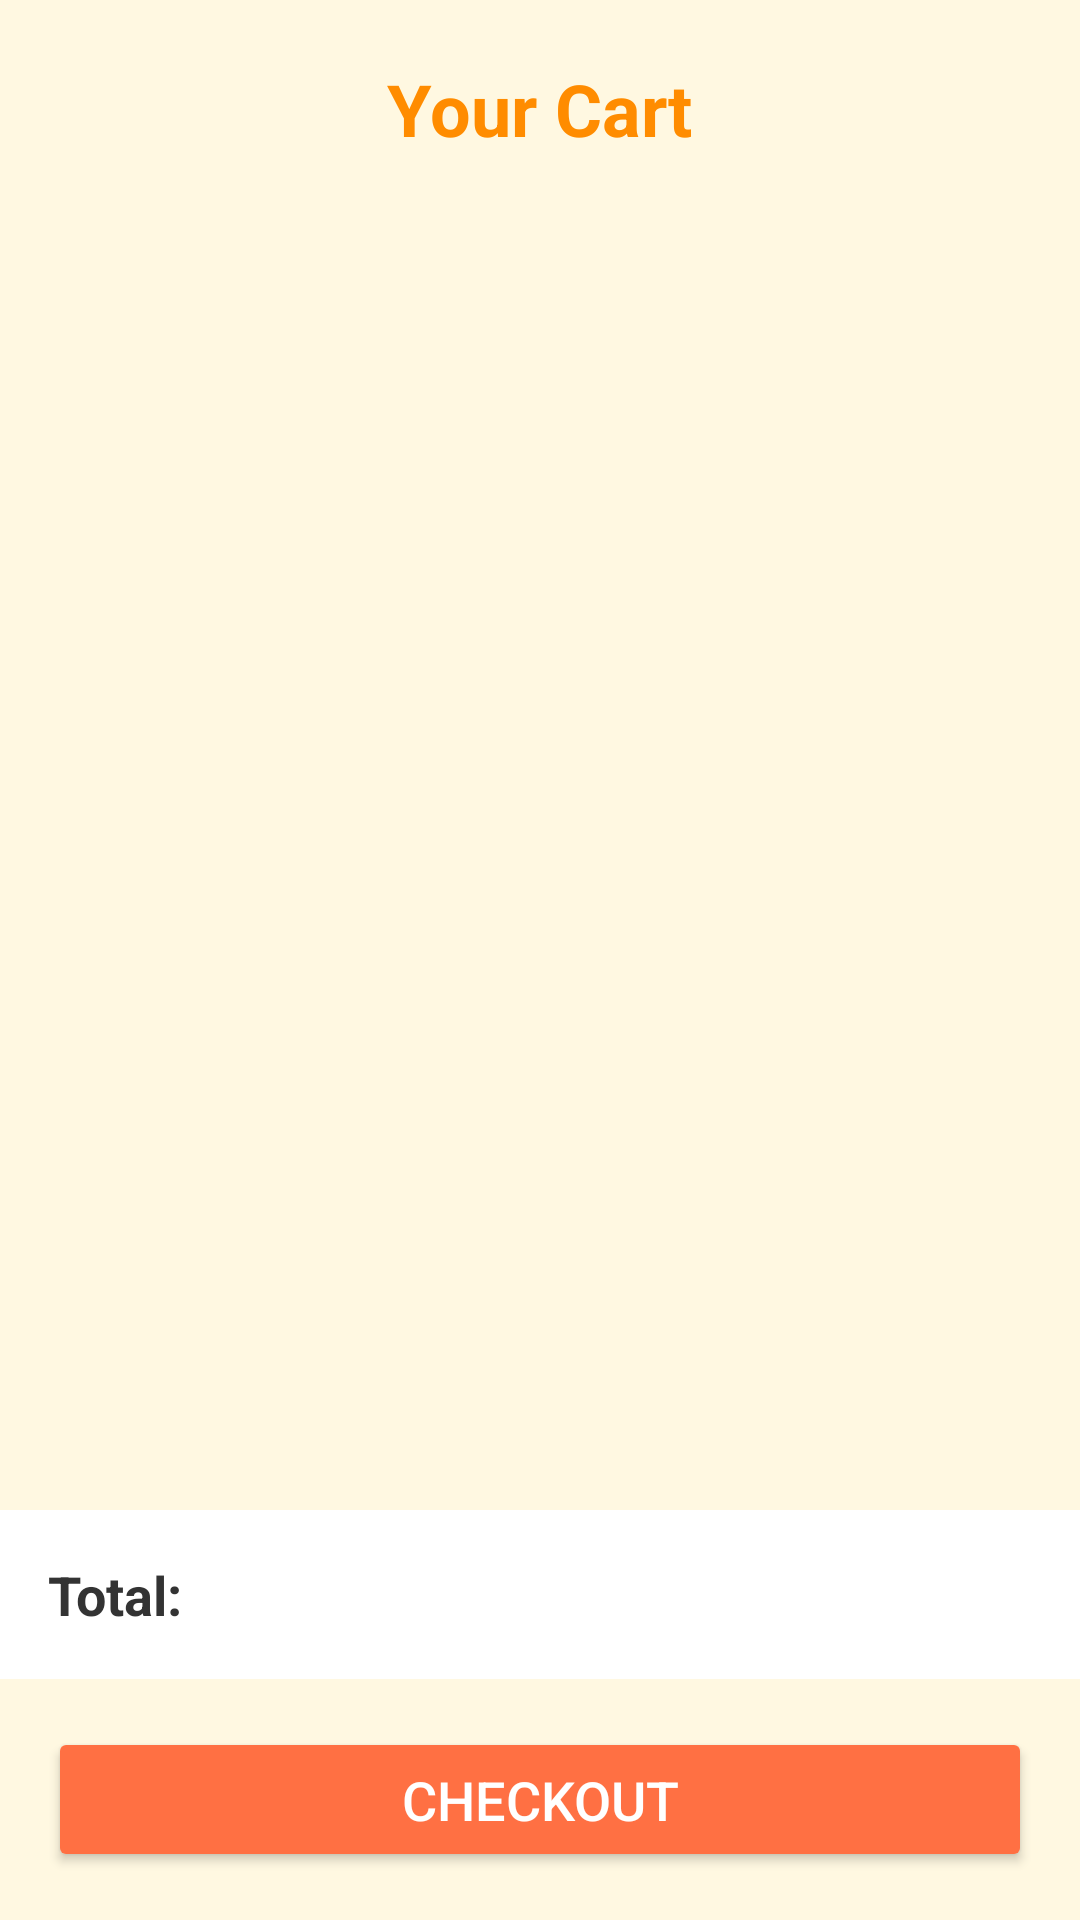

Here is an Android app screen rendered from its layout file. Give the layout XML and the strings, colors and styles it references.
<!-- AndroidManifest.xml: application theme Theme.Moroccanfooddelivery -->
<!-- res/layout/activity_cart.xml -->
<?xml version="1.0" encoding="utf-8"?>
<RelativeLayout xmlns:android="http://schemas.android.com/apk/res/android"
    android:layout_width="match_parent"
    android:layout_height="match_parent"
    xmlns:app="http://schemas.android.com/apk/res-auto"
    android:background="@color/colorBackground">

    <TextView
        android:id="@+id/tvCartTitle"
        android:layout_width="wrap_content"
        android:layout_height="wrap_content"
        android:layout_centerHorizontal="true"
        android:layout_marginTop="20dp"
        android:text="Your Cart"
        android:textColor="@color/colorPrimaryDark"
        android:textSize="24sp"
        android:textStyle="bold" />

    <androidx.recyclerview.widget.RecyclerView
        android:id="@+id/rvCartItems"
        android:layout_width="match_parent"
        android:layout_height="match_parent"
        android:layout_above="@id/llCartTotal"
        android:layout_below="@id/tvCartTitle"
        android:layout_marginTop="16dp"
        android:padding="10dp" />

    <TextView
        android:id="@+id/tvEmptyCart"
        android:layout_width="wrap_content"
        android:layout_height="wrap_content"
        android:layout_centerInParent="true"
        android:text="Your cart is empty"
        android:textColor="@color/colorText"
        android:textSize="18sp"
        android:visibility="gone" />

    <LinearLayout
        android:id="@+id/llCartTotal"
        android:layout_width="match_parent"
        android:layout_height="wrap_content"
        android:layout_above="@id/btnCheckout"
        android:background="@color/colorWhite"
        android:orientation="horizontal"
        android:padding="16dp">

        <TextView
            android:layout_width="0dp"
            android:layout_height="wrap_content"
            android:layout_weight="1"
            android:text="Total:"
            android:textColor="@color/colorText"
            android:textSize="18sp"
            android:textStyle="bold" />

        <TextView
            android:id="@+id/tvTotalPrice"
            android:layout_width="wrap_content"
            android:layout_height="wrap_content"
            android:textColor="@color/colorPrimary"
            android:textSize="18sp"
            android:textStyle="bold" />
    </LinearLayout>

    <Button
        android:id="@+id/btnCheckout"
        android:layout_width="match_parent"
        android:layout_height="wrap_content"
        android:layout_alignParentBottom="true"
        android:layout_marginHorizontal="16dp"
        android:layout_marginVertical="16dp"
        android:backgroundTint="#FF7043"
        android:padding="12dp"
        android:text="Checkout"
        android:textColor="@color/colorWhite"
        android:textSize="18sp"
        app:cornerRadius="30dp"
        />
</RelativeLayout>
<!-- resources referenced by this layout -->
<resources>
  <color name="colorBackground">#FFF8E1</color>
  <color name="colorPrimary">#FFA500</color>
  <color name="colorPrimaryDark">#FF8C00</color>
  <color name="colorText">#333333</color>
  <color name="colorWhite">#FFFFFF</color>
  <style name="Theme.Moroccanfooddelivery" parent="Base.Theme.Moroccanfooddelivery" />
  <style name="Base.Theme.Moroccanfooddelivery" parent="Theme.Material3.DayNight.NoActionBar">
          
          
      </style>
</resources>
